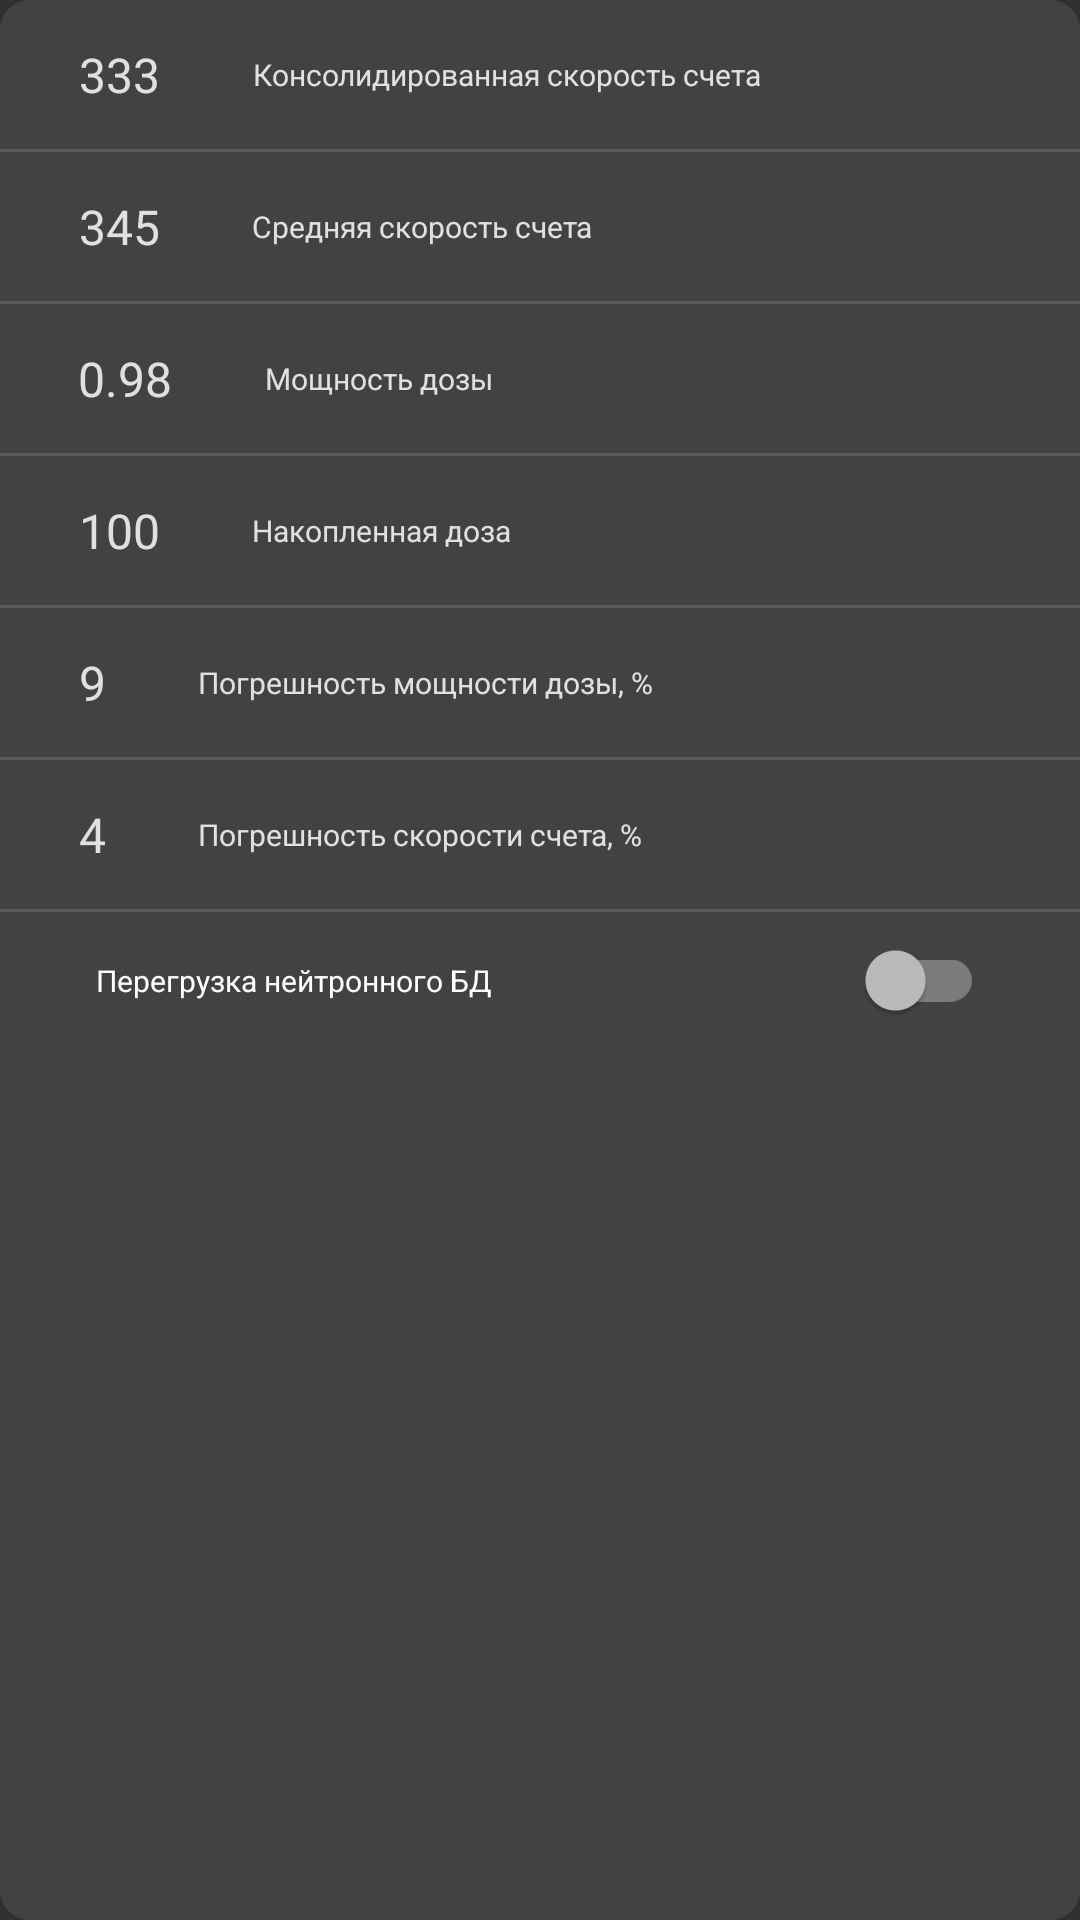

Write the Android layout XML for this screen, with the resource values it uses.
<!-- AndroidManifest.xml: application theme Theme.Echo_2 -->
<!-- res/layout/fragment_neutron_param.xml -->
<?xml version="1.0" encoding="utf-8"?>
<LinearLayout xmlns:android="http://schemas.android.com/apk/res/android"
    android:layout_width="match_parent"
    android:layout_height="match_parent"
    android:layout_margin="3dp"
    android:background="@drawable/shape"
    android:orientation="vertical">

    <LinearLayout style="@style/horizontal">

        <EditText
            android:id="@+id/momcps_text"
            style="@style/dialogLinearEdit"
            android:text="333" />

        <TextView
            android:id="@+id/momcps_button"
            style="@style/text_small"
            android:text="Консолидированная скорость счета" />

    </LinearLayout>

    <View style="@style/divider" />

    <LinearLayout style="@style/horizontal">

        <EditText
            android:id="@+id/cps_text"
            style="@style/dialogLinearEdit"
            android:text="345" />

        <TextView
            android:id="@+id/cps_button"
            style="@style/text_small"
            android:text="Средняя скорость счета" />

    </LinearLayout>

    <View style="@style/divider" />

    <LinearLayout style="@style/horizontal">

        <EditText
            android:id="@+id/dr_text"
            style="@style/dialogLinearEdit"
            android:inputType="numberDecimal"
            android:text="0.98" />

        <TextView
            android:id="@+id/dr_button"
            style="@style/text_small"
            android:text="Мощность дозы" />

    </LinearLayout>

    <View style="@style/divider" />

    <LinearLayout style="@style/horizontal">

        <EditText
            android:id="@+id/dose_text"
            style="@style/dialogLinearEdit"
            android:text="100" />

        <TextView
            android:id="@+id/dose_button"
            style="@style/text_small"
            android:text="Накопленная доза" />

    </LinearLayout>

    <View style="@style/divider" />

    <LinearLayout style="@style/horizontal">

        <EditText
            android:id="@+id/dr_err_text"
            style="@style/dialogLinearEdit"
            android:inputType="numberDecimal"
            android:text="9" />

        <TextView
            android:id="@+id/dr_err_button"
            style="@style/text_small"
            android:text="Погрешность мощности дозы, %" />

    </LinearLayout>

    <View style="@style/divider" />

    <LinearLayout style="@style/horizontal">

        <EditText
            android:id="@+id/cps_err_text"
            style="@style/dialogLinearEdit"
            android:inputType="numberDecimal"
            android:text="4" />

        <TextView
            android:id="@+id/cps_err_button"
            style="@style/text_small"
            android:text="Погрешность скорости счета, %" />

    </LinearLayout>

    <View style="@style/divider" />

    <androidx.appcompat.widget.SwitchCompat
        android:id="@+id/overload_N_CheckBox"
        style="@style/checkbox_style"
        android:layout_marginHorizontal="16dp"
        android:text="Перегрузка нейтронного БД" />

</LinearLayout>
<!-- resources referenced by this layout -->
<resources>
  <!-- drawable shape (drawable) -->
  <?xml version="1.0" encoding="utf-8"?>
  <shape xmlns:android="http://schemas.android.com/apk/res/android"
      android:shape="rectangle">
  
      <solid android:color="?attr/PanelBackgroundColor"/>
      <corners android:radius="10dp" />
  
  </shape>
  <style name="checkbox_style">
          <item name="android:layout_width">match_parent</item>
          <item name="android:layout_height">wrap_content</item>
          <item name="android:textSize">10sp</item>
          <item name="android:padding">16dp</item>
      </style>
  <style name="dialogLinearEdit">
          <item name="android:layout_width">wrap_content</item>
          <item name="android:layout_height">wrap_content</item>
          <item name="android:background">@drawable/edit_text_field</item>
          <item name="android:paddingTop">4dp</item>
          <item name="android:paddingBottom">4dp</item>
          <item name="android:paddingStart">16dp</item>
          <item name="android:paddingEnd">16dp</item>
          <item name="android:textSize">16sp</item>
          <item name="android:layout_margin">10dp</item>
          <item name="android:gravity">center</item>
          <item name="android:importantForAutofill" tools:targetApi="o">no</item>
          <item name="android:inputType">number</item>
          <item name="android:textColor">?attr/coloredText</item>
  
      </style>
  <style name="divider">
          <item name="android:layout_width">match_parent</item>
          <item name="android:layout_height">1dp</item>
          <item name="android:background">?android:attr/listDivider</item>
      </style>
  <style name="horizontal" parent="my_base_style">
          <item name="android:orientation">horizontal</item>
          <item name="android:gravity">center_vertical</item>
      </style>
  <style name="text_small">
          <item name="android:layout_width">wrap_content</item>
          <item name="android:layout_height">wrap_content</item>
          <item name="android:textAllCaps">false</item>
          <item name="android:textSize">10sp</item>
          <item name="android:padding">5dp</item>
          <item name="android:gravity">center</item>
          <item name="android:textColor">?attr/textColor</item>
      </style>
  <style name="Theme.Echo_2" parent="Theme.AppCompat.NoActionBar">
  
          <item name="textColor">@color/textPrimary</item>
          <item name="coloredText">@color/textPrimary</item>
          <item name="EditTextBackgroundColor">@color/dark_grey</item>
          <item name="PanelBackgroundColor">@color/colorPrimary</item>
          <item name="customButton">@color/dark_grey</item>
          <item name="customButtonPressed">@color/colorOrange</item>
  
  
  
  
  
  
          
  
  
  
          
  
  
  
          
  
          
      </style>
  <style name="my_base_style">
          <item name="android:layout_width">match_parent</item>
          <item name="android:layout_height">wrap_content</item>
      </style>
  <color name="textPrimary">#e0e0e0</color>
  <color name="dark_grey">#333333</color>
  <color name="colorPrimary">#424242</color>
  <color name="colorOrange">#FF5722</color>
</resources>
